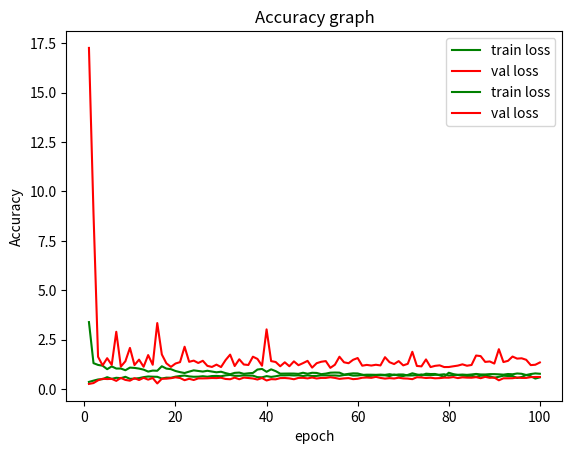

This figure's Python source:
from matplotlib import pyplot as plt
import numpy as np

val={'loss': [17.272591213097318, 8.88287075245438, 1.6262425046036209, 1.18974600955484, 1.5541967717921676, 1.2166699029973165, 2.892667222138188, 1.1266403198242188, 1.3999644713701258, 2.075829493250824, 1.2059531171540707, 1.4817888431503001, 1.1197935066361357, 1.712533654798056, 1.2213027655790394, 3.3340065168297808, 1.7448036935594347, 1.2962816072546917, 1.113772764298075, 1.284221631317323, 1.3552144132374566, 2.1350719283744333, 1.3719008527516168, 1.4316595418441698, 1.3116161984521986, 1.4239212620085564, 1.1663253238235696, 1.1118897501973137, 1.2284686214106095, 1.1055134327515312, 1.4597303988277048, 1.7360405060980055, 1.1573776294643752, 1.4992345686696003, 1.234745214814725, 1.2108735997895688, 1.6306518684838704, 1.5170159921553976, 1.1726141949206734, 3.0145841980901893, 1.406501110625152, 1.3620852226220468, 1.1462128363945634, 1.3464838306685, 1.147608781206435, 1.393416226198132, 1.1993690320259132, 1.3041284124632389, 1.4197315968177169, 1.0765391064150898, 1.301274672222598, 1.3743222099571413, 1.4076302489220809, 1.0651450312655906, 1.2229092334203675, 1.6283713895917515, 1.3469221200344068, 1.299337847797191, 1.4735244529834692, 1.5630334494770437, 1.1749498176113995, 1.215041324424283, 1.182573249950501, 1.2217806813797514, 1.1881015945747855, 1.6051123769962845, 1.3512073663121835, 1.257565146483085, 1.4067604357493673, 1.1910471449727598, 1.2686659316509818, 1.8794192697690881, 1.1611385806171215, 1.1401455603935868, 1.4921993978933437, 1.1049936517425205, 1.1665743030787665, 1.1921801198507853, 1.105581686116647, 1.1080360372285336, 1.144409041761776, 1.179522096822803, 1.2436012484601155, 1.1724695822466975, 1.2110433025636536, 1.6899030058856173, 1.6604294730845282, 1.3660800318787063, 1.389801417571911, 1.2822742611889677, 2.0109828244084897, 1.3588334696304396, 1.4198394530061362, 1.6378799855421131, 1.5337385676333293, 1.5495740635959423, 1.4744451570050152, 1.2044356088131523, 1.2226534822712773, 1.338718779421083], 'acc': [0.25120772946859904, 0.2946859903381642, 0.43478260869565216, 0.5120772946859903, 0.4975845410628019, 0.5072463768115941, 0.40579710144927533, 0.5555555555555556, 0.4541062801932367, 0.4154589371980676, 0.5410628019323671, 0.4492753623188406, 0.5603864734299516, 0.4685990338164251, 0.5507246376811594, 0.2753623188405797, 0.5120772946859903, 0.5169082125603864, 0.5410628019323671, 0.5845410628019323, 0.5507246376811594, 0.43961352657004826, 0.5120772946859903, 0.4492753623188406, 0.5314009661835749, 0.5314009661835749, 0.536231884057971, 0.5507246376811594, 0.5458937198067633, 0.5652173913043478, 0.5024154589371981, 0.48792270531400966, 0.5700483091787439, 0.48792270531400966, 0.5700483091787439, 0.5507246376811594, 0.5265700483091788, 0.47342995169082125, 0.5507246376811594, 0.4251207729468599, 0.49275362318840576, 0.4830917874396135, 0.5458937198067633, 0.5507246376811594, 0.5314009661835749, 0.48792270531400966, 0.5555555555555556, 0.5603864734299516, 0.5314009661835749, 0.5748792270531401, 0.5265700483091788, 0.5555555555555556, 0.5555555555555556, 0.5893719806763285, 0.5555555555555556, 0.5072463768115941, 0.5314009661835749, 0.5458937198067633, 0.49275362318840576, 0.5120772946859903, 0.5652173913043478, 0.5748792270531401, 0.5603864734299516, 0.608695652173913, 0.5555555555555556, 0.5217391304347826, 0.5458937198067633, 0.5265700483091788, 0.5652173913043478, 0.5314009661835749, 0.5217391304347826, 0.49275362318840576, 0.5893719806763285, 0.5797101449275363, 0.5507246376811594, 0.5652173913043478, 0.536231884057971, 0.5458937198067633, 0.5700483091787439, 0.5652173913043478, 0.5990338164251208, 0.5458937198067633, 0.5845410628019323, 0.5700483091787439, 0.5652173913043478, 0.5942028985507246, 0.5410628019323671, 0.608695652173913, 0.5603864734299516, 0.5748792270531401, 0.43478260869565216, 0.536231884057971, 0.536231884057971, 0.5410628019323671, 0.5748792270531401, 0.5555555555555556, 0.5555555555555556, 0.5942028985507246, 0.6038647342995169, 0.6038647342995169]}
train={'loss': [3.383877619601893, 1.302805367269014, 1.2135282321409746, 1.1737612748260133, 0.9976066117081346, 1.1380633349623976, 1.0301990554663554, 1.0312841138200897, 0.9439357844266024, 1.078188159819425, 1.0624681842384156, 1.0279495510758396, 0.9749781343925512, 0.8763734159287083, 0.9269801292693216, 0.9176870225148909, 1.1460179695102017, 1.0281600883702913, 0.9982648973830008, 0.905651130744715, 0.8479508441030694, 0.8034806519604185, 0.8741109935860885, 0.9380886731535624, 0.9074693193846342, 0.8772076356924322, 0.9169076241944966, 0.8776640412910133, 0.8405392301139649, 0.8683284338581505, 0.7987279954709505, 0.7430863272060048, 0.8114474435742391, 0.8253682161632337, 0.7624156013059844, 0.7893884358793924, 0.8073839764845999, 0.9800730384708021, 1.0102072526393324, 0.8651968731264178, 0.9899750748319489, 0.8989094159249483, 0.7711842368093974, 0.7748401672646189, 0.7768227711819006, 0.7755096757240842, 0.7616700589942019, 0.8164136318498821, 0.767197298090994, 0.8151219940641851, 0.8071985079340958, 0.7458047826894733, 0.7733728229714353, 0.8205043077468872, 0.8279951137789129, 0.8219510448036011, 0.7256097251718695, 0.7618944987155604, 0.7870597223345743, 0.7810480007144253, 0.7201011072505604, 0.6496535020581843, 0.662200300887441, 0.6907188618582402, 0.6913849651528318, 0.6890704169798125, 0.6497000741046011, 0.7266529764284928, 0.6711497192747855, 0.6500771136945515, 0.7068364739988409, 0.7896185457421262, 0.730592295313566, 0.6725363725680483, 0.7688519441339958, 0.7520720913079366, 0.755507839353461, 0.686931065395118, 0.6152513318084644, 0.8176775560424658, 0.7479729772184454, 0.7014351986241683, 0.6714869806070647, 0.6557917035937879, 0.6612741895839929, 0.6139072596171256, 0.6697050082056146, 0.6637634044628965, 0.6368724216114391, 0.565921474301644, 0.6128055581635836, 0.6681093165748998, 0.6524297135868712, 0.6547250639308583, 0.5525868703303725, 0.6019676033960005, 0.7054415536269046, 0.642950253053145, 0.5229364553707068, 0.5836106384770151], 'acc': [0.35287081339712917, 0.41746411483253587, 0.47727272727272724, 0.492822966507177, 0.5933014354066986, 0.5083732057416268, 0.562200956937799, 0.5418660287081339, 0.6124401913875598, 0.5095693779904306, 0.5191387559808612, 0.5454545454545454, 0.5956937799043062, 0.6279904306220095, 0.6172248803827751, 0.6112440191387559, 0.5263157894736842, 0.5681818181818181, 0.5633971291866029, 0.6196172248803827, 0.6519138755980861, 0.6758373205741627, 0.6327751196172249, 0.6136363636363636, 0.6184210526315789, 0.6423444976076554, 0.6172248803827751, 0.6495215311004784, 0.6566985645933014, 0.6399521531100478, 0.6842105263157895, 0.7069377990430622, 0.6614832535885167, 0.6626794258373205, 0.6842105263157895, 0.6746411483253588, 0.6698564593301435, 0.5933014354066986, 0.5849282296650717, 0.6471291866028708, 0.6064593301435407, 0.638755980861244, 0.6854066985645932, 0.6842105263157895, 0.69377990430622, 0.6794258373205742, 0.687799043062201, 0.6507177033492823, 0.6866028708133971, 0.65311004784689, 0.6578947368421052, 0.687799043062201, 0.6842105263157895, 0.6782296650717703, 0.6794258373205742, 0.6626794258373205, 0.7021531100478469, 0.7200956937799042, 0.6710526315789473, 0.6782296650717703, 0.7057416267942583, 0.7188995215311005, 0.7177033492822966, 0.7117224880382775, 0.722488038277512, 0.7093301435406698, 0.7440191387559808, 0.7021531100478469, 0.7296650717703349, 0.728468899521531, 0.6782296650717703, 0.680622009569378, 0.6961722488038278, 0.7308612440191388, 0.6961722488038278, 0.69377990430622, 0.7117224880382775, 0.7177033492822966, 0.7404306220095693, 0.673444976076555, 0.700956937799043, 0.7141148325358851, 0.7248803827751196, 0.7105263157894737, 0.7296650717703349, 0.757177033492823, 0.7308612440191388, 0.7296650717703349, 0.7464114832535885, 0.7464114832535885, 0.7368421052631579, 0.7212918660287081, 0.7535885167464115, 0.7392344497607655, 0.7799043062200957, 0.7643540669856459, 0.7021531100478469, 0.7523923444976076, 0.7834928229665071, 0.7655502392344498]}

print("       ","val               ","train")
print("loss:  ",min(val["loss"]),min(train["loss"]))
print("acc:   ",max(val["acc"]),max(train["acc"]))

epoch_idx=np.arange(len(train["acc"]))
epoch_idx+=1

plt.title("loss graph")
plt.xlabel("epoch")
plt.ylabel("loss")
plt.plot(epoch_idx,train['loss'],color="green",label="train loss")
plt.plot(epoch_idx,val['loss'],color='red',label="val loss")
plt.legend()
plt.show()

plt.title("Accuracy graph")
plt.xlabel("epoch")
plt.ylabel("Accuracy")
plt.plot(epoch_idx,train['acc'],color="green",label="train loss")
plt.plot(epoch_idx,val['acc'],color='red',label="val loss")
plt.legend()
plt.show()
